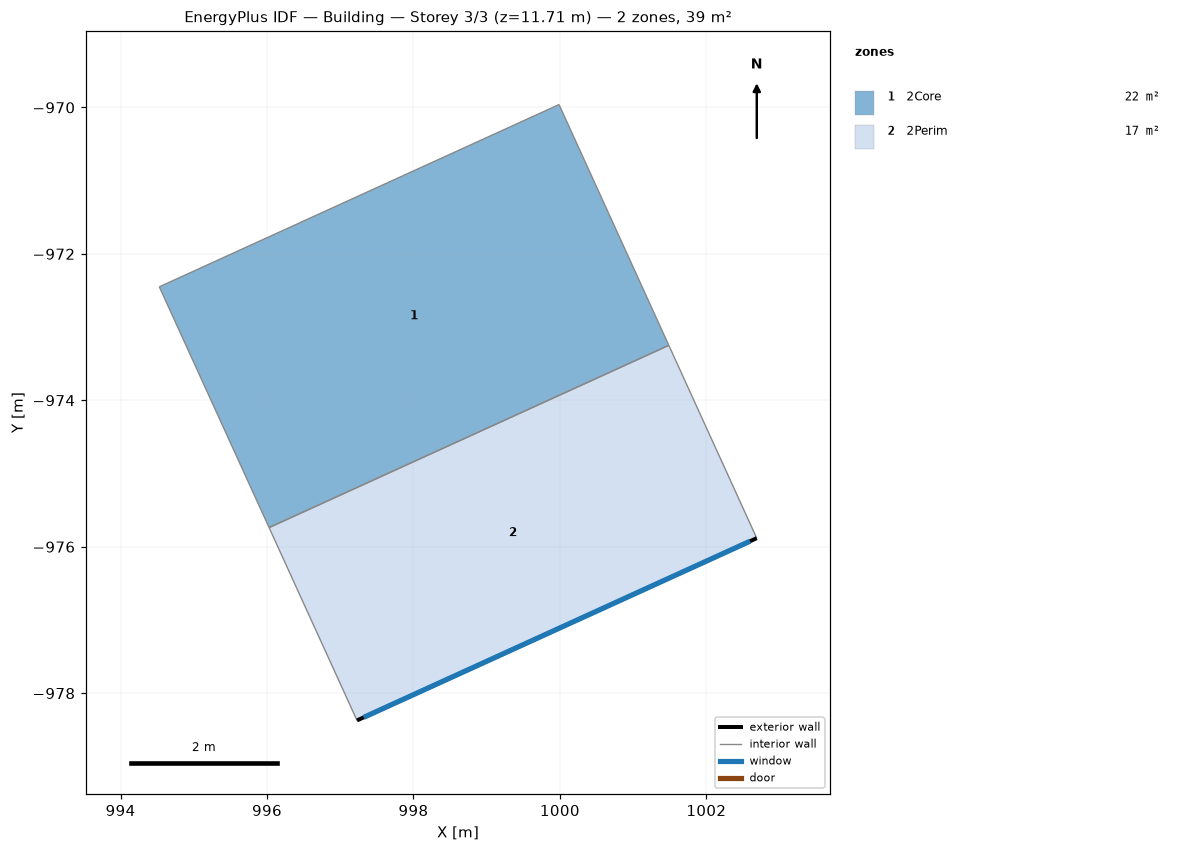
=== STOREY PLAN SPEC (per zone: floor XY polygon, exterior-wall plan segments, windows/doors) ===
zone 1: 2Core  (21.7 m²)
  floor: (996.03, -975.74) (994.53, -972.45) (999.99, -969.96) (1001.49, -973.25)
  interior walls: 4
zone 2: 2Perim  (17.4 m²)
  floor: (997.23, -978.37) (996.03, -975.74) (1001.49, -973.25) (1002.69, -975.88)
  exterior wall: (1002.69, -975.88) – (997.23, -978.37)  [6.0 m]
    window: (1002.60, -975.92) – (997.32, -978.33)  [4.7 m²]
  interior walls: 3

=== DERIVED (storey summary) ===
Building: Building
Storey: 3 of 3  (floor level z = 11.71 m)
Storey gross floor area: 39.1 m²
Zones on this storey: 2
  - 2Core: floor 21.7 m²
  - 2Perim: floor 17.4 m²; exterior wall 6.0 m (23.4 m²); 1 window(s) 4.7 m²; WWR 20.0%
Zone adjacency (shared interzone walls):
  - 2Core ↔ 2Perim